Dataset: data (GitHub, GCmailcoffee/AI_Wafer_Defect). Classes: arc-shape defect, block-shape defect, central ring defect, check ok, edge local defect, edge ring defect, even many defects, full damage defect, line defect, normal, regular type defect.

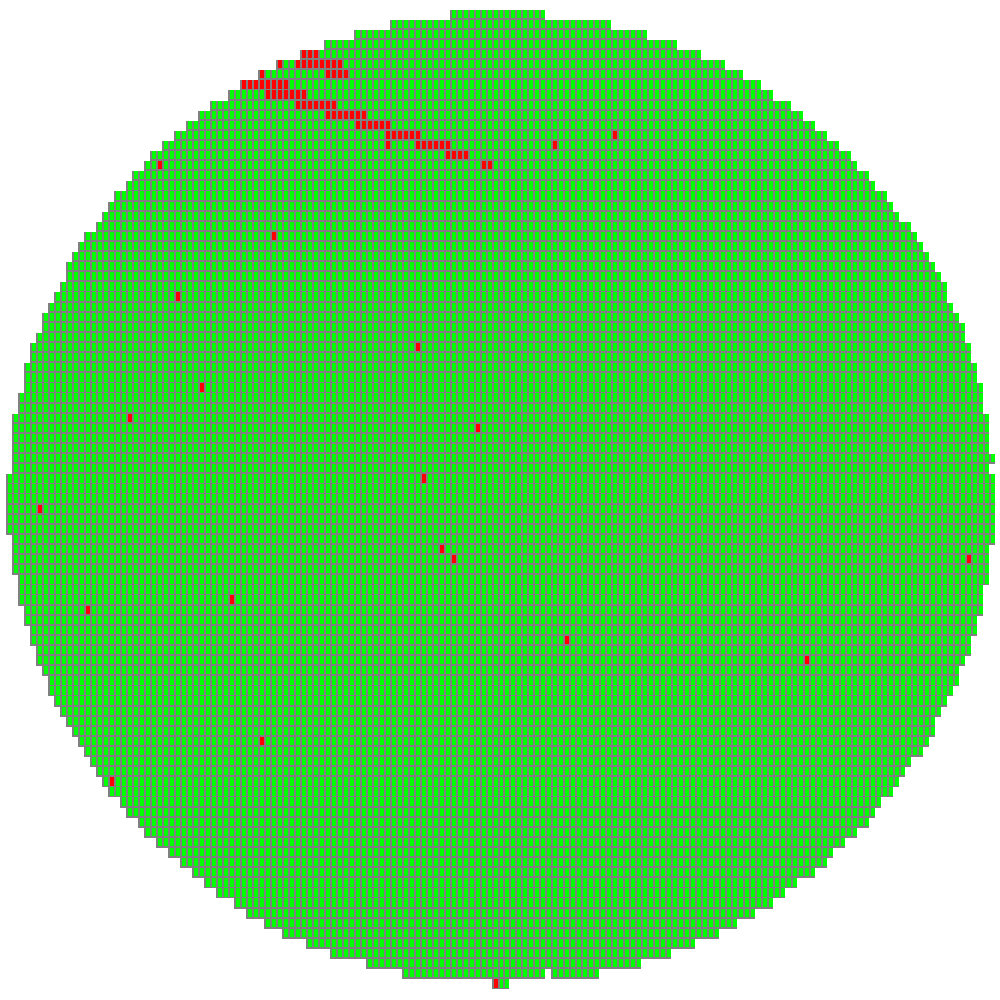
Label: line defect

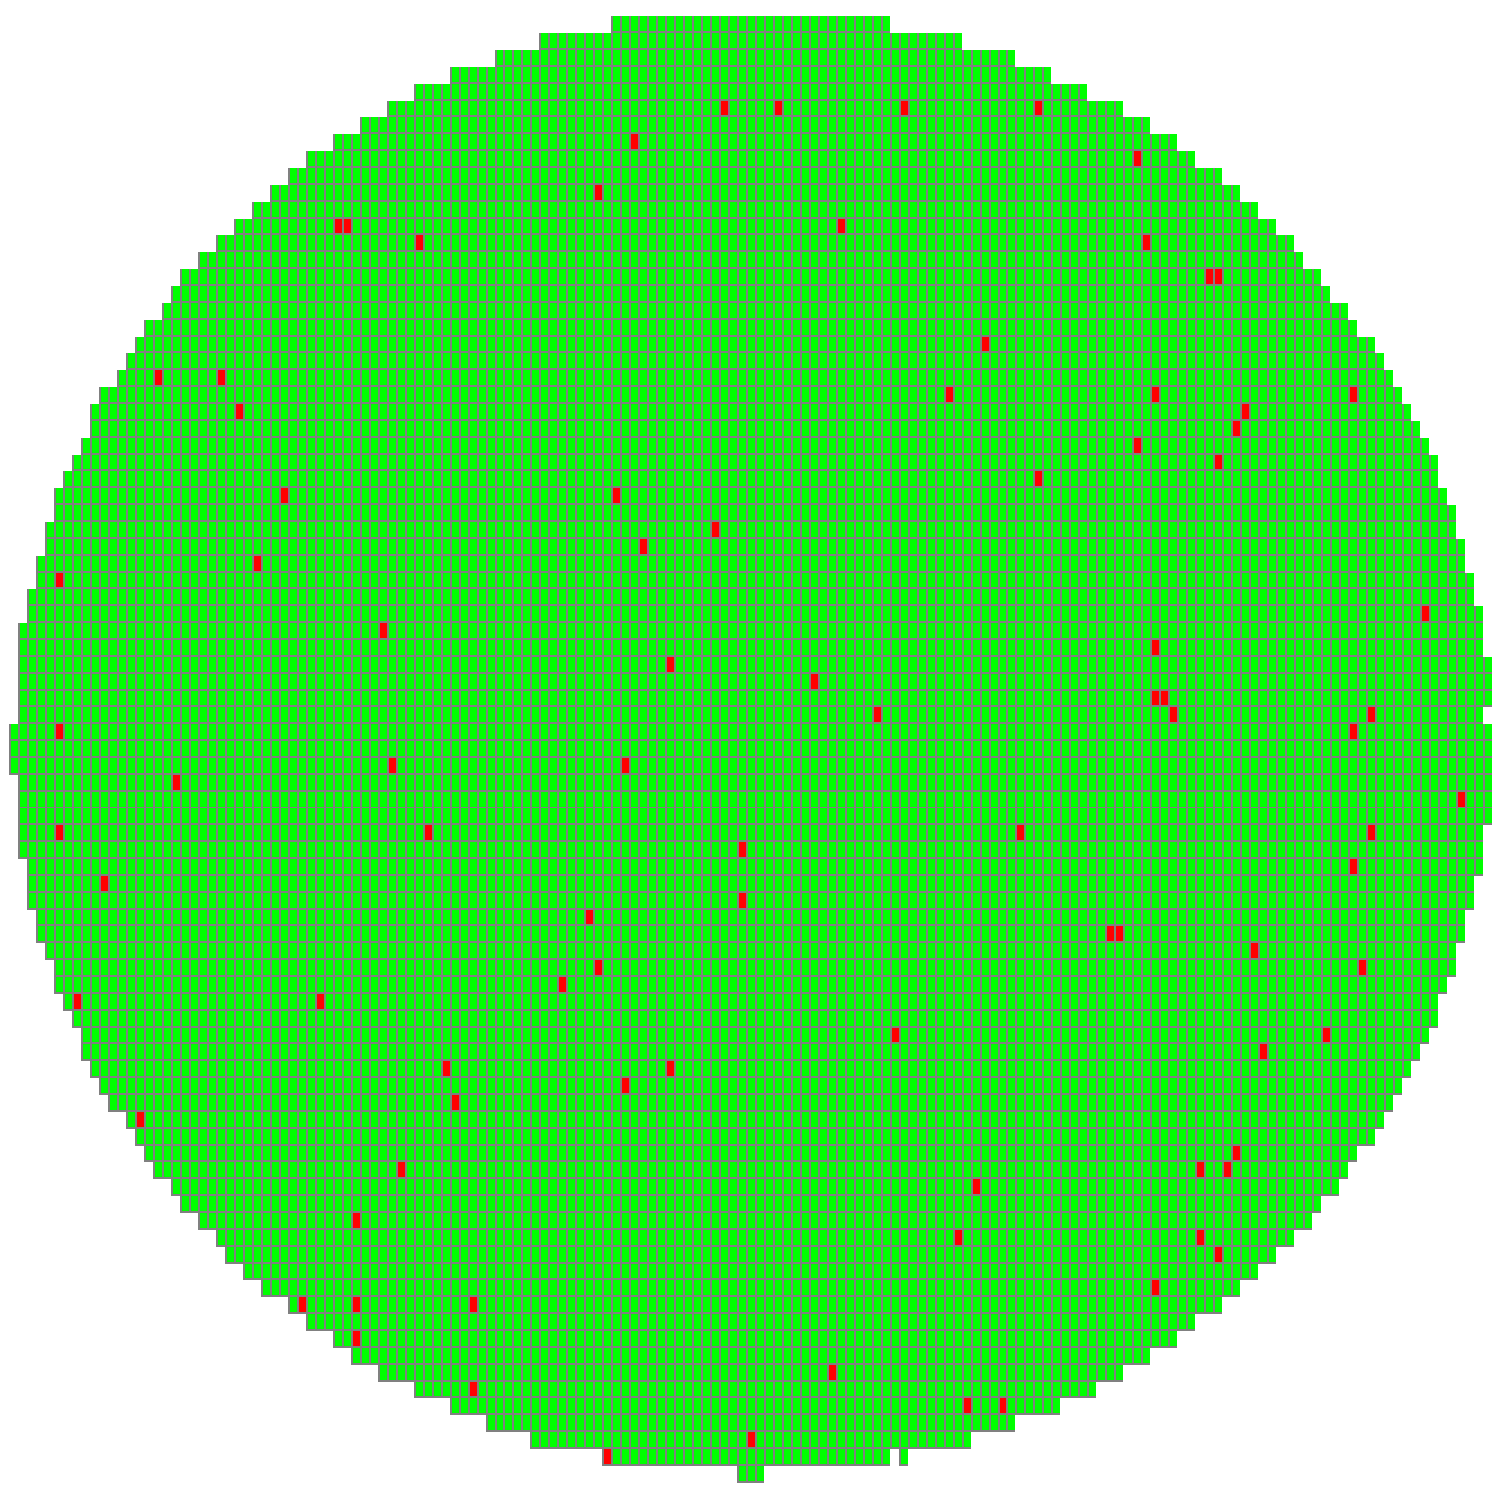
Label: even many defects

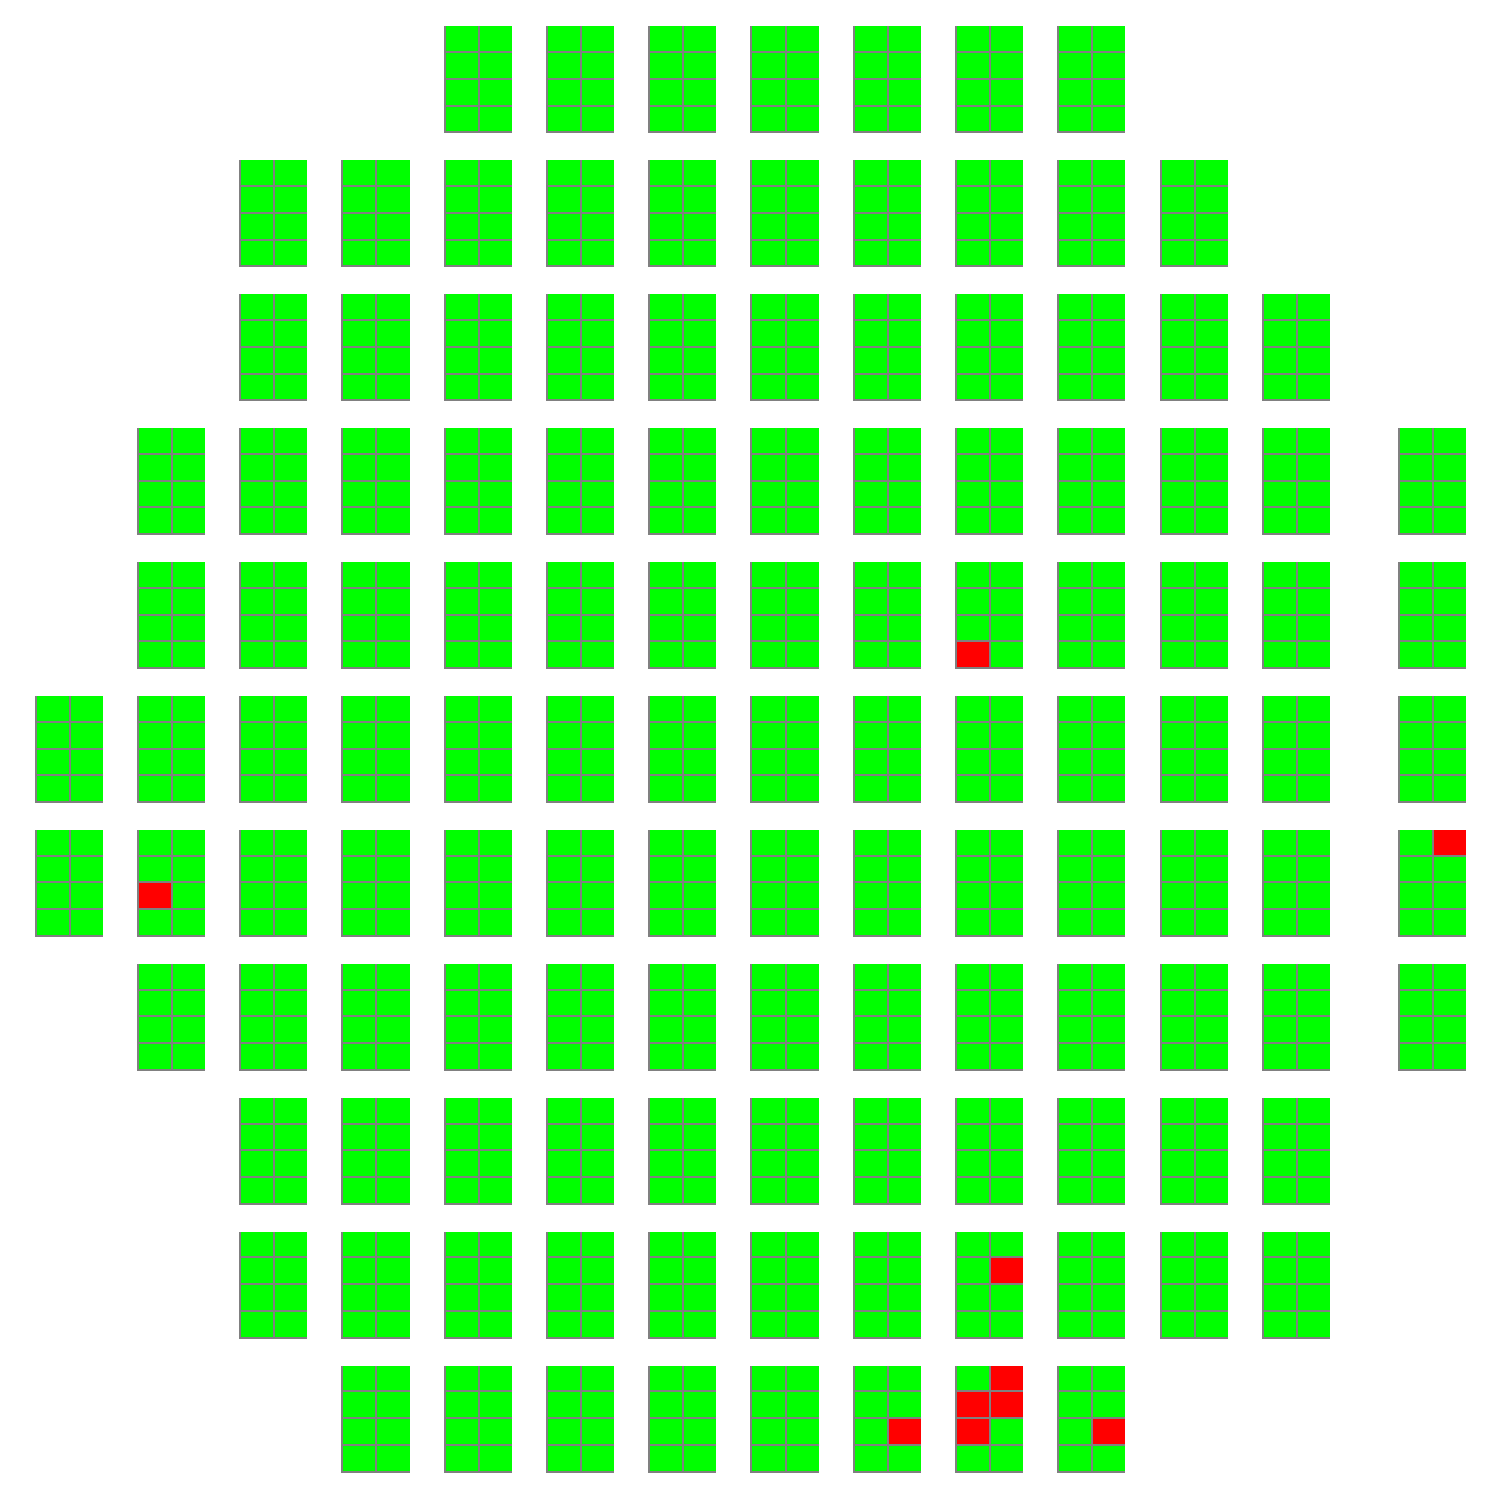
Label: check ok

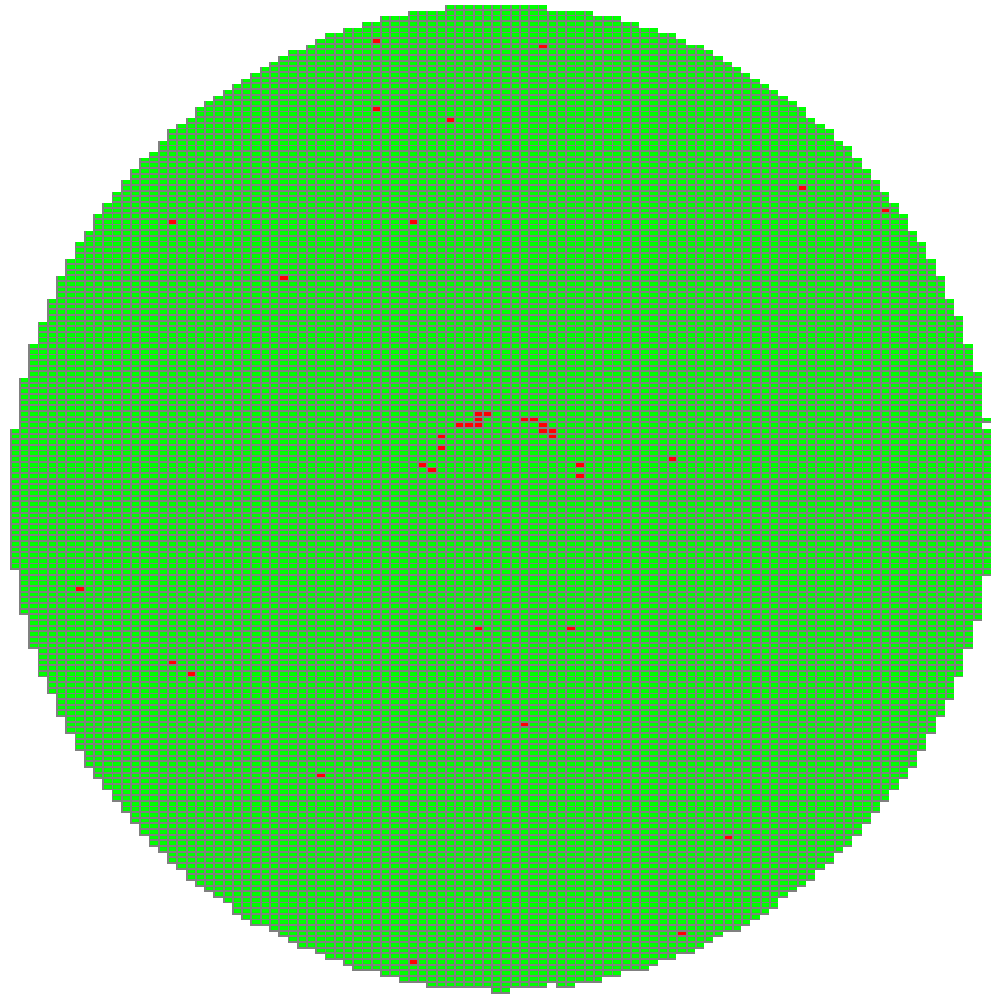
Label: central ring defect

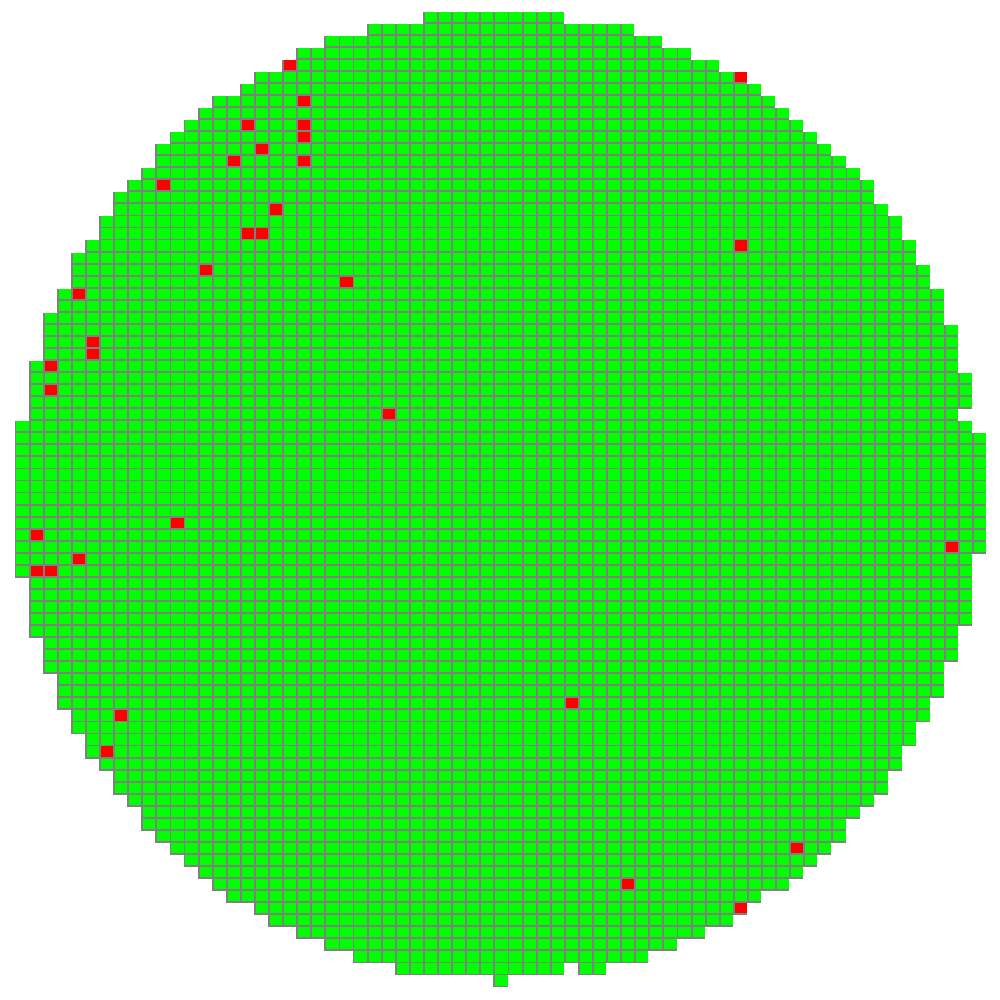
Label: arc-shape defect

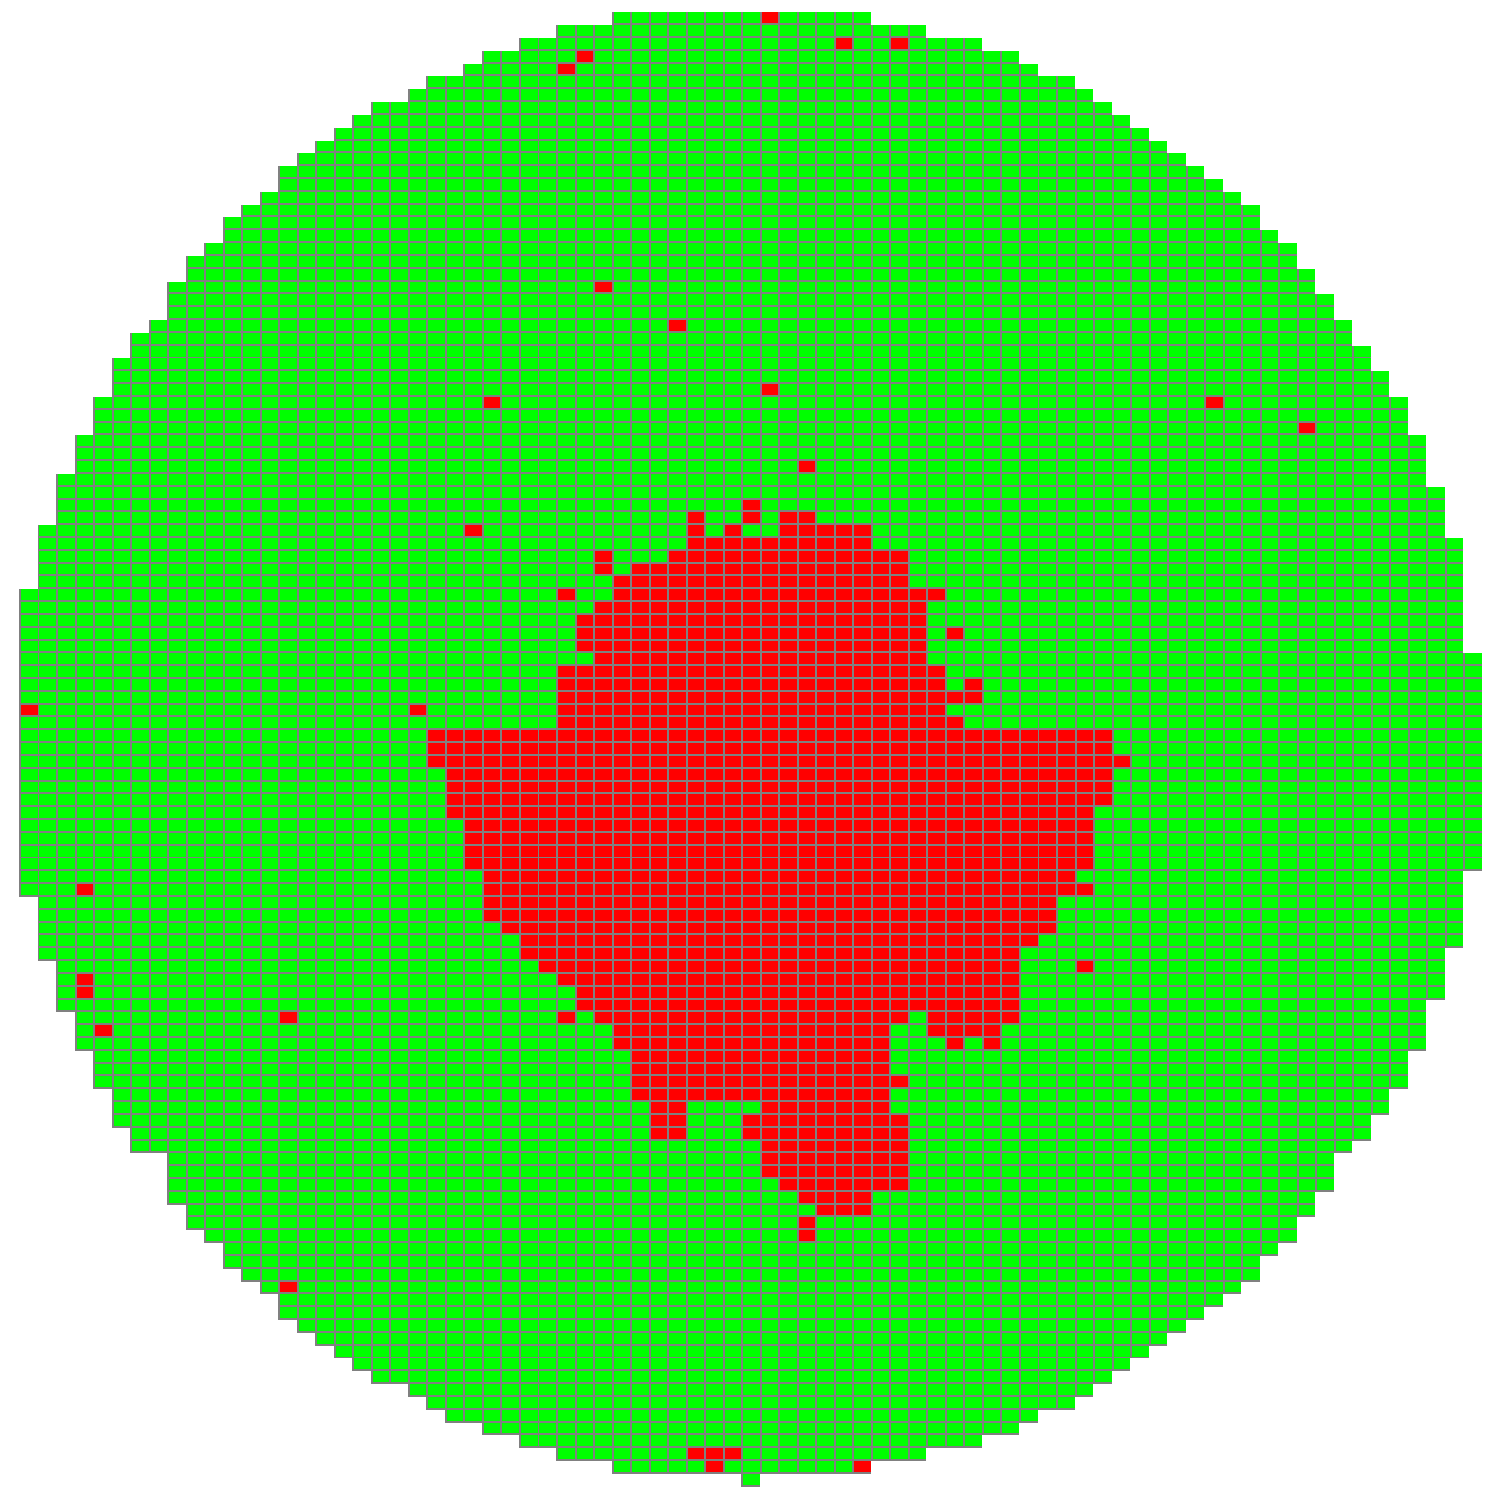
Label: block-shape defect
